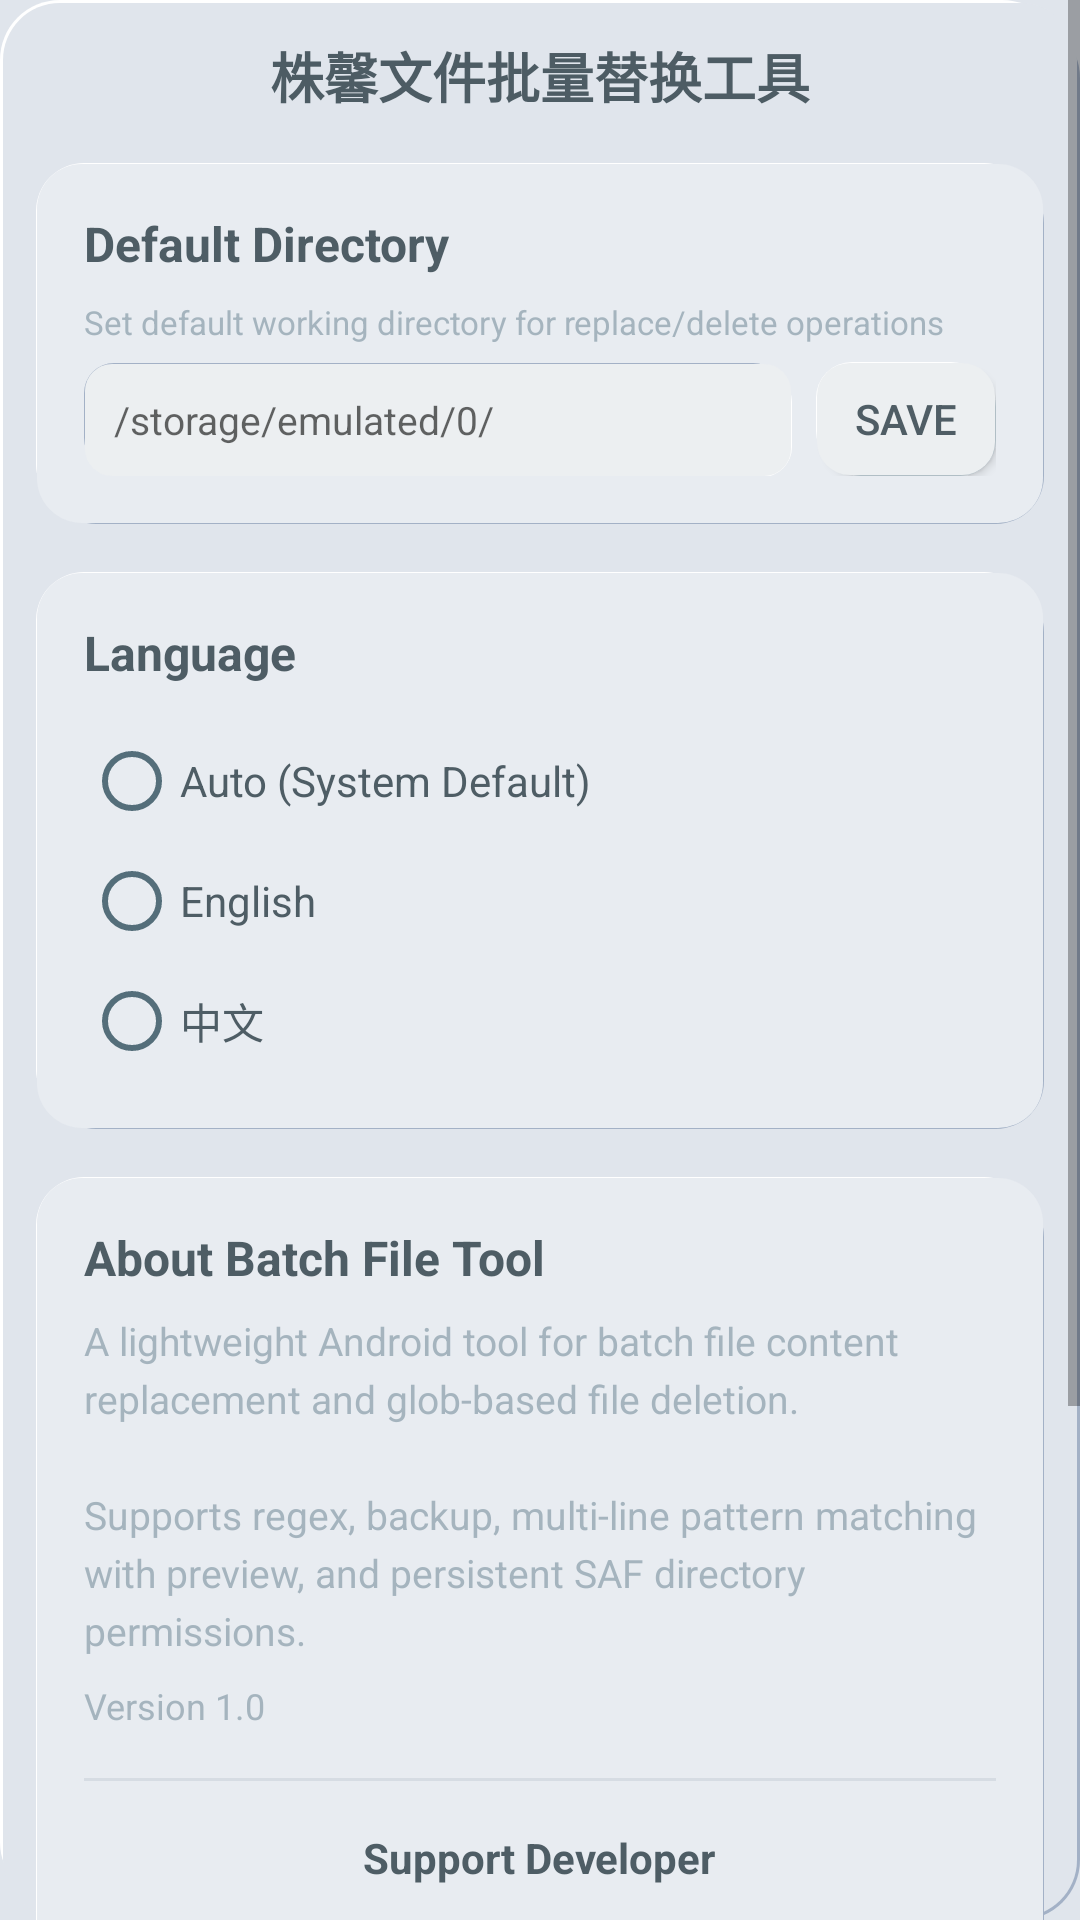

Reconstruct the res/layout file that produces this screen, plus the resources it refers to.
<!-- AndroidManifest.xml: application theme Theme.BatchFileTool -->
<!-- res/layout/activity_settings.xml -->
<?xml version="1.0" encoding="utf-8"?>
<ScrollView xmlns:android="http://schemas.android.com/apk/res/android"
    android:layout_width="match_parent"
    android:layout_height="match_parent"
    android:background="@drawable/neumorphic_bg"
    android:fillViewport="true">

    <LinearLayout
        android:layout_width="match_parent"
        android:layout_height="wrap_content"
        android:orientation="vertical"
        android:padding="12dp">

        <TextView
            android:layout_width="match_parent"
            android:layout_height="wrap_content"
            android:text="株馨文件批量替换工具"
            android:textSize="18sp"
            android:textColor="@color/text_primary"
            android:textStyle="bold"
            android:gravity="center"
            android:layout_marginBottom="16dp" />

        
        <LinearLayout
            android:layout_width="match_parent"
            android:layout_height="wrap_content"
            android:orientation="vertical"
            android:background="@drawable/neumorphic_card"
            android:padding="16dp"
            android:layout_marginBottom="16dp">

            <TextView
                android:layout_width="wrap_content"
                android:layout_height="wrap_content"
                android:text="@string/default_dir"
                android:textSize="16sp"
                android:textColor="@color/text_primary"
                android:textStyle="bold"
                android:layout_marginBottom="8dp" />

            <TextView
                android:layout_width="match_parent"
                android:layout_height="wrap_content"
                android:text="@string/default_dir_hint"
                android:textSize="11sp"
                android:textColor="@color/text_secondary"
                android:layout_marginBottom="6dp" />

            <LinearLayout
                android:layout_width="match_parent"
                android:layout_height="wrap_content"
                android:orientation="horizontal">

                <EditText
                    android:id="@+id/etDefaultDir"
                    android:layout_width="0dp"
                    android:layout_height="38dp"
                    android:layout_weight="1"
                    android:singleLine="true"
                    android:inputType="textUri"
                    android:background="@drawable/neumorphic_input"
                    android:paddingStart="10dp"
                    android:paddingEnd="10dp"
                    android:textSize="13sp"
                    android:hint="/storage/emulated/0/" />

                <Button
                    android:id="@+id/btnSaveDir"
                    android:layout_width="wrap_content"
                    android:layout_height="38dp"
                    android:text="@string/save"
                    android:textColor="@color/text_primary"
                    android:background="@drawable/neumorphic_button_selector"
                    android:layout_marginStart="8dp"
                    android:minWidth="60dp" />
            </LinearLayout>
        </LinearLayout>

        
        <LinearLayout
            android:layout_width="match_parent"
            android:layout_height="wrap_content"
            android:orientation="vertical"
            android:background="@drawable/neumorphic_card"
            android:padding="16dp"
            android:layout_marginBottom="16dp">

            <TextView
                android:layout_width="wrap_content"
                android:layout_height="wrap_content"
                android:text="@string/language"
                android:textSize="16sp"
                android:textColor="@color/text_primary"
                android:textStyle="bold"
                android:layout_marginBottom="12dp" />

            <RadioGroup
                android:id="@+id/rgLanguage"
                android:layout_width="match_parent"
                android:layout_height="wrap_content"
                android:orientation="vertical">

                <RadioButton
                    android:id="@+id/rbAuto"
                    android:layout_width="match_parent"
                    android:layout_height="40dp"
                    android:text="Auto (System Default)"
                    android:textSize="14sp"
                    android:textColor="@color/text_primary"
                    android:buttonTint="@color/primary" />

                <RadioButton
                    android:id="@+id/rbEn"
                    android:layout_width="match_parent"
                    android:layout_height="40dp"
                    android:text="English"
                    android:textSize="14sp"
                    android:textColor="@color/text_primary"
                    android:buttonTint="@color/primary" />

                <RadioButton
                    android:id="@+id/rbZh"
                    android:layout_width="match_parent"
                    android:layout_height="40dp"
                    android:text="中文"
                    android:textSize="14sp"
                    android:textColor="@color/text_primary"
                    android:buttonTint="@color/primary" />

            </RadioGroup>
        </LinearLayout>

        
        <LinearLayout
            android:layout_width="match_parent"
            android:layout_height="wrap_content"
            android:orientation="vertical"
            android:background="@drawable/neumorphic_card"
            android:padding="16dp"
            android:layout_marginBottom="16dp">

            <TextView
                android:layout_width="wrap_content"
                android:layout_height="wrap_content"
                android:text="@string/about_title"
                android:textSize="16sp"
                android:textColor="@color/text_primary"
                android:textStyle="bold"
                android:layout_marginBottom="8dp" />

            <TextView
                android:layout_width="match_parent"
                android:layout_height="wrap_content"
                android:text="@string/about_description"
                android:textSize="13sp"
                android:textColor="@color/text_secondary"
                android:lineSpacingExtra="4dp"
                android:layout_marginBottom="8dp" />

            <TextView
                android:layout_width="wrap_content"
                android:layout_height="wrap_content"
                android:text="@string/version"
                android:textSize="12sp"
                android:textColor="@color/text_secondary"
                android:layout_marginBottom="16dp" />

            <View
                android:layout_width="match_parent"
                android:layout_height="1dp"
                android:background="@color/divider"
                android:layout_marginBottom="16dp" />

            <TextView
                android:layout_width="wrap_content"
                android:layout_height="wrap_content"
                android:text="@string/donate"
                android:textSize="14sp"
                android:textColor="@color/text_primary"
                android:textStyle="bold"
                android:layout_marginBottom="12dp"
                android:layout_gravity="center" />

            <LinearLayout
                android:layout_width="match_parent"
                android:layout_height="wrap_content"
                android:orientation="horizontal"
                android:gravity="center"
                android:layout_marginBottom="8dp">

                <LinearLayout
                    android:layout_width="0dp"
                    android:layout_height="wrap_content"
                    android:layout_weight="1"
                    android:orientation="vertical"
                    android:gravity="center"
                    android:padding="4dp">

                    <ImageView
                        android:layout_width="140dp"
                        android:layout_height="140dp"
                        android:src="@drawable/zfb"
                        android:scaleType="fitCenter"
                        android:background="@drawable/neumorphic_card"
                        android:padding="8dp" />

                    <TextView
                        android:layout_width="wrap_content"
                        android:layout_height="wrap_content"
                        android:text="Alipay"
                        android:textSize="11sp"
                        android:textColor="@color/text_secondary"
                        android:layout_marginTop="4dp" />
                </LinearLayout>

                <LinearLayout
                    android:layout_width="0dp"
                    android:layout_height="wrap_content"
                    android:layout_weight="1"
                    android:orientation="vertical"
                    android:gravity="center"
                    android:padding="4dp">

                    <ImageView
                        android:layout_width="140dp"
                        android:layout_height="140dp"
                        android:src="@drawable/wx"
                        android:scaleType="fitCenter"
                        android:background="@drawable/neumorphic_card"
                        android:padding="8dp" />

                    <TextView
                        android:layout_width="wrap_content"
                        android:layout_height="wrap_content"
                        android:text="WeChat"
                        android:textSize="11sp"
                        android:textColor="@color/text_secondary"
                        android:layout_marginTop="4dp" />
                </LinearLayout>
            </LinearLayout>

            <TextView
                android:layout_width="wrap_content"
                android:layout_height="wrap_content"
                android:text="Scan to support the developer"
                android:textSize="11sp"
                android:textColor="@color/text_secondary"
                android:layout_gravity="center" />
        </LinearLayout>

    </LinearLayout>
</ScrollView>
<!-- resources referenced by this layout -->
<resources>
  <color name="divider">#1F546E7A</color>
  <color name="primary">#FF546E7A</color>
  <color name="text_primary">#DE37474F</color>
  <color name="text_secondary">#9978909C</color>
  <!-- drawable neumorphic_bg (drawable) -->
  <?xml version="1.0" encoding="utf-8"?>
  <layer-list xmlns:android="http://schemas.android.com/apk/res/android">
      <item android:left="6dp" android:top="6dp">
          <shape>
              <corners android:radius="20dp" />
              <solid android:color="#A3B1C6" />
          </shape>
      </item>
      <item android:right="6dp" android:bottom="6dp">
          <shape>
              <corners android:radius="20dp" />
              <solid android:color="#FFFFFF" />
          </shape>
      </item>
      <item android:left="1dp" android:top="1dp" android:right="1dp" android:bottom="1dp">
          <shape>
              <corners android:radius="19dp" />
              <solid android:color="#E0E5EC" />
          </shape>
      </item>
  </layer-list>
  <!-- drawable neumorphic_button_selector (drawable) -->
  <?xml version="1.0" encoding="utf-8"?>
  <selector xmlns:android="http://schemas.android.com/apk/res/android">
      <item android:drawable="@drawable/neumorphic_button_pressed" android:state_pressed="true" />
      <item android:drawable="@drawable/neumorphic_button" />
  </selector>
  <!-- drawable neumorphic_input (drawable) -->
  <?xml version="1.0" encoding="utf-8"?>
  <layer-list xmlns:android="http://schemas.android.com/apk/res/android">
      <item android:left="3dp" android:top="3dp">
          <shape>
              <corners android:radius="10dp" />
              <solid android:color="#FFFFFF" />
          </shape>
      </item>
      <item android:right="3dp" android:bottom="3dp">
          <shape>
              <corners android:radius="10dp" />
              <solid android:color="#A3B1C6" />
          </shape>
      </item>
      <item android:left="0.5dp" android:top="0.5dp" android:right="0.5dp" android:bottom="0.5dp">
          <shape>
              <corners android:radius="9dp" />
              <solid android:color="#ECEFF1" />
          </shape>
      </item>
  </layer-list>
  <string name="about_description">A lightweight Android tool for batch file content replacement and glob-based file deletion.\n\nSupports regex, backup, multi-line pattern matching with preview, and persistent SAF directory permissions.</string>
  <string name="about_title">About Batch File Tool</string>
  <string name="default_dir">Default Directory</string>
  <string name="default_dir_hint">Set default working directory for replace/delete operations</string>
  <string name="donate">Support Developer</string>
  <string name="language">Language</string>
  <string name="save">Save</string>
  <string name="version">Version 1.0</string>
  <style name="Theme.BatchFileTool" parent="Theme.MaterialComponents.Light.NoActionBar">
          <item name="colorPrimary">@color/primary</item>
          <item name="colorPrimaryDark">@color/primary_dark</item>
          <item name="colorAccent">@color/accent</item>
          <item name="android:windowBackground">@color/background</item>
          <item name="android:navigationBarColor">@color/background</item>
      </style>
  <color name="primary_dark">#FF37474F</color>
  <color name="accent">#FF78909C</color>
  <color name="background">#FFE0E5EC</color>
</resources>
